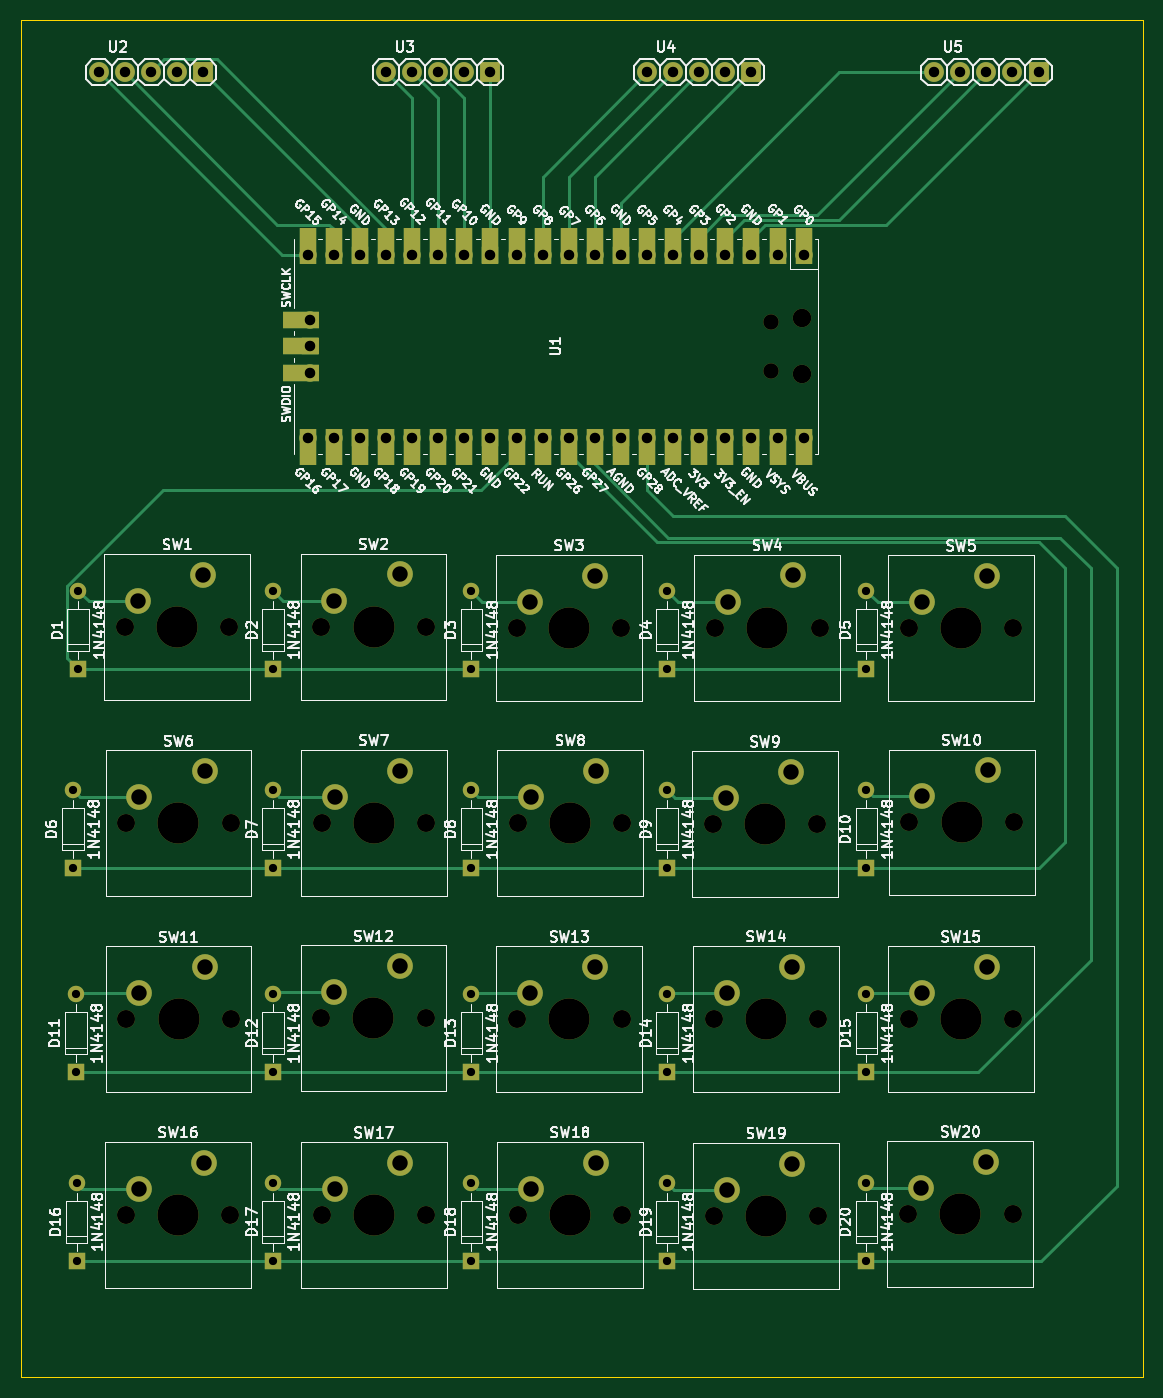
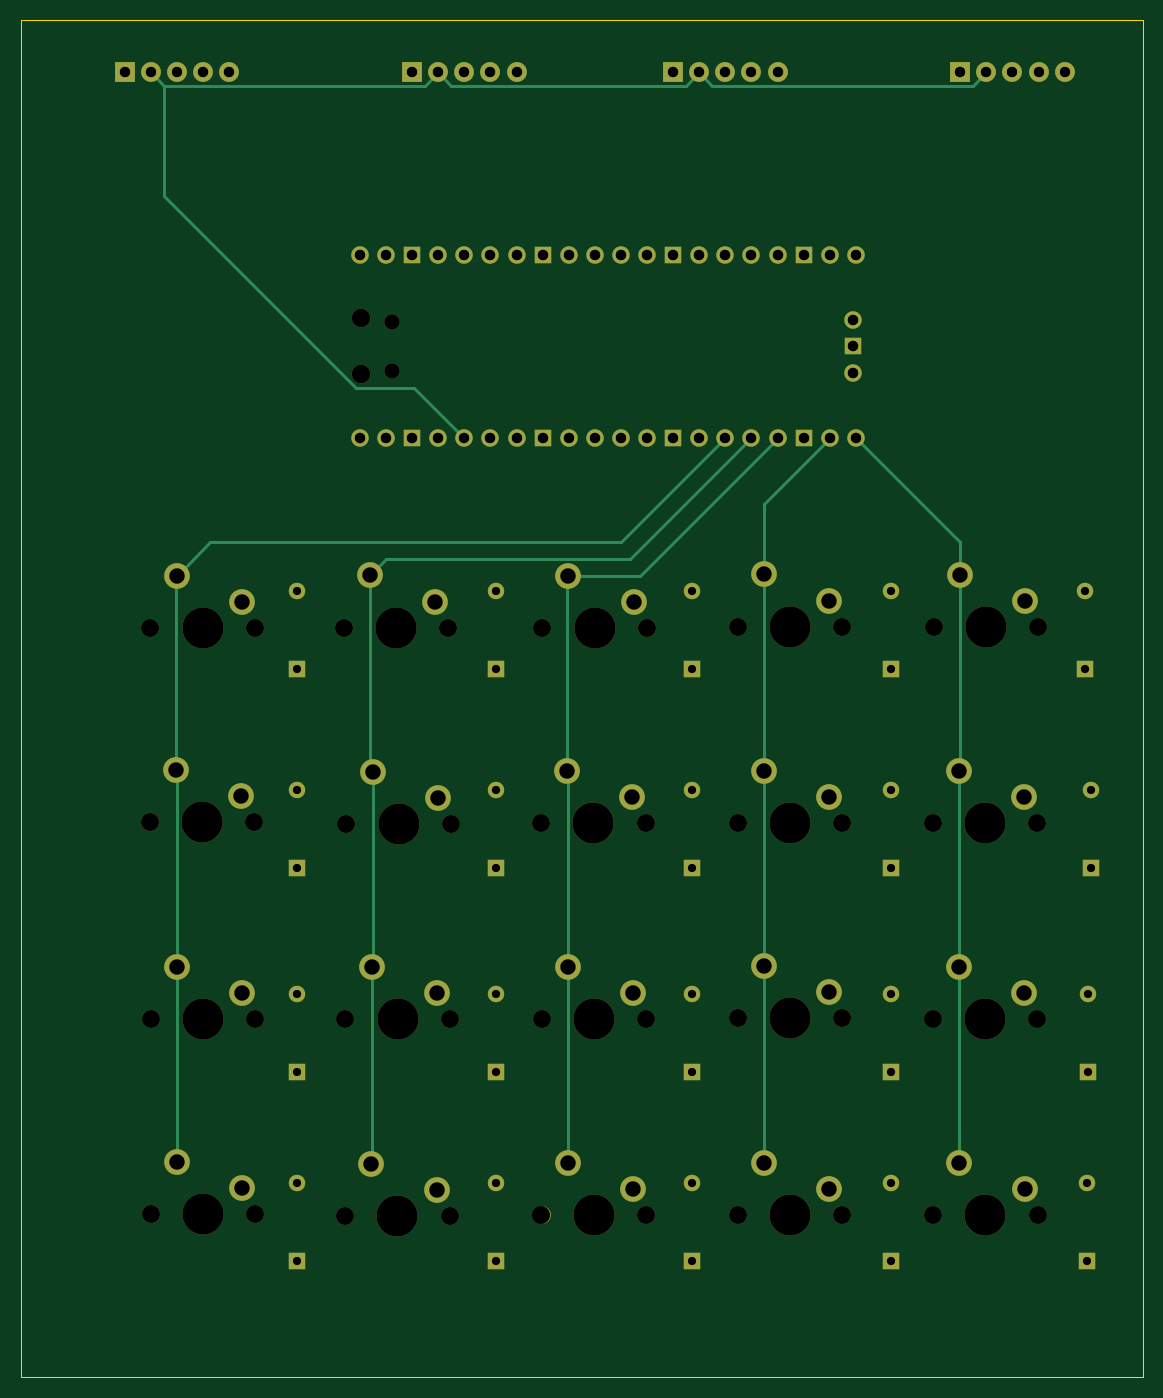
Circuit board: 11 layer files. Board 109.2 x 132.1 mm.
- bottom_copper: Macropad-B_Cu.gbr (13963 bytes)
- bottom_mask: Macropad-B_Mask.gbr (7443 bytes)
- paste: Macropad-B_Paste.gbr (451 bytes)
- bottom_silk: Macropad-B_Silkscreen.gbr (452 bytes)
- outline: Macropad-Edge_Cuts.gbr (605 bytes)
- top_copper: Macropad-F_Cu.gbr (19565 bytes)
- top_mask: Macropad-F_Mask.gbr (8868 bytes)
- paste: Macropad-F_Paste.gbr (451 bytes)
- top_silk: Macropad-F_Silkscreen.gbr (229520 bytes)
- drill: Macropad-NPTH.drl (1545 bytes)
- drill: Macropad-PTH.drl (2394 bytes)

=== bottom_copper: Macropad-B_Cu.gbr (13963 bytes, source omitted) ===
=== bottom_mask: Macropad-B_Mask.gbr (7443 bytes, source omitted) ===
=== paste: Macropad-B_Paste.gbr ===
%TF.GenerationSoftware,KiCad,Pcbnew,7.0.6*%
%TF.CreationDate,2023-08-06T21:34:40+02:00*%
%TF.ProjectId,Macropad,4d616372-6f70-4616-942e-6b696361645f,rev?*%
%TF.SameCoordinates,Original*%
%TF.FileFunction,Paste,Bot*%
%TF.FilePolarity,Positive*%
%FSLAX46Y46*%
G04 Gerber Fmt 4.6, Leading zero omitted, Abs format (unit mm)*
G04 Created by KiCad (PCBNEW 7.0.6) date 2023-08-06 21:34:40*
%MOMM*%
%LPD*%
G01*
G04 APERTURE LIST*
G04 APERTURE END LIST*
M02*

=== bottom_silk: Macropad-B_Silkscreen.gbr ===
%TF.GenerationSoftware,KiCad,Pcbnew,7.0.6*%
%TF.CreationDate,2023-08-06T21:34:40+02:00*%
%TF.ProjectId,Macropad,4d616372-6f70-4616-942e-6b696361645f,rev?*%
%TF.SameCoordinates,Original*%
%TF.FileFunction,Legend,Bot*%
%TF.FilePolarity,Positive*%
%FSLAX46Y46*%
G04 Gerber Fmt 4.6, Leading zero omitted, Abs format (unit mm)*
G04 Created by KiCad (PCBNEW 7.0.6) date 2023-08-06 21:34:40*
%MOMM*%
%LPD*%
G01*
G04 APERTURE LIST*
G04 APERTURE END LIST*
M02*

=== outline: Macropad-Edge_Cuts.gbr ===
%TF.GenerationSoftware,KiCad,Pcbnew,7.0.6*%
%TF.CreationDate,2023-08-06T21:34:41+02:00*%
%TF.ProjectId,Macropad,4d616372-6f70-4616-942e-6b696361645f,rev?*%
%TF.SameCoordinates,Original*%
%TF.FileFunction,Profile,NP*%
%FSLAX46Y46*%
G04 Gerber Fmt 4.6, Leading zero omitted, Abs format (unit mm)*
G04 Created by KiCad (PCBNEW 7.0.6) date 2023-08-06 21:34:41*
%MOMM*%
%LPD*%
G01*
G04 APERTURE LIST*
%TA.AperFunction,Profile*%
%ADD10C,0.100000*%
%TD*%
G04 APERTURE END LIST*
D10*
X25400000Y-50800000D02*
X134620000Y-50800000D01*
X134620000Y-182880000D01*
X25400000Y-182880000D01*
X25400000Y-50800000D01*
M02*

=== top_copper: Macropad-F_Cu.gbr (19565 bytes, source omitted) ===
=== top_mask: Macropad-F_Mask.gbr (8868 bytes, source omitted) ===
=== paste: Macropad-F_Paste.gbr ===
%TF.GenerationSoftware,KiCad,Pcbnew,7.0.6*%
%TF.CreationDate,2023-08-06T21:34:40+02:00*%
%TF.ProjectId,Macropad,4d616372-6f70-4616-942e-6b696361645f,rev?*%
%TF.SameCoordinates,Original*%
%TF.FileFunction,Paste,Top*%
%TF.FilePolarity,Positive*%
%FSLAX46Y46*%
G04 Gerber Fmt 4.6, Leading zero omitted, Abs format (unit mm)*
G04 Created by KiCad (PCBNEW 7.0.6) date 2023-08-06 21:34:40*
%MOMM*%
%LPD*%
G01*
G04 APERTURE LIST*
G04 APERTURE END LIST*
M02*

=== top_silk: Macropad-F_Silkscreen.gbr (229520 bytes, source omitted) ===
=== drill: Macropad-NPTH.drl ===
M48
; DRILL file {KiCad 7.0.6} date Sun 06 Aug 2023 09:34:32 PM CEST
; FORMAT={-:-/ absolute / inch / decimal}
; #@! TF.CreationDate,2023-08-06T21:34:32+02:00
; #@! TF.GenerationSoftware,Kicad,Pcbnew,7.0.6
; #@! TF.FileFunction,NonPlated,1,2,NPTH
FMAT,2
INCH
; #@! TA.AperFunction,NonPlated,NPTH,ComponentDrill
T1C0.0591
; #@! TA.AperFunction,NonPlated,NPTH,ComponentDrill
T2C0.0689
; #@! TA.AperFunction,NonPlated,NPTH,ComponentDrill
T3C0.0709
; #@! TA.AperFunction,NonPlated,NPTH,ComponentDrill
T4C0.1575
%
G90
G05
T1
X3.8756Y-3.1545
X3.8756Y-3.3455
T2
X1.4001Y-4.3251
X1.4034Y-6.5774
X1.4048Y-5.0771
X1.405Y-5.8284
X1.8001Y-4.3251
X1.8034Y-6.5774
X1.8048Y-5.0771
X1.805Y-5.8284
X2.152Y-5.8246
X2.1521Y-4.3235
X2.1532Y-5.0751
X2.1533Y-6.5785
X2.552Y-5.8246
X2.5521Y-4.3235
X2.5532Y-5.0751
X2.5533Y-6.5785
X2.901Y-4.3283
X2.9023Y-5.8276
X2.9043Y-6.5774
X2.9058Y-5.0756
X3.301Y-4.3283
X3.3023Y-5.8276
X3.3043Y-6.5774
X3.3058Y-5.0756
X3.6515Y-5.0803
X3.6554Y-5.8263
X3.6563Y-6.5806
X3.6609Y-4.3274
X4.0515Y-5.0803
X4.0554Y-5.8263
X4.0563Y-6.5806
X4.0609Y-4.3274
X4.4004Y-6.5743
X4.402Y-5.8276
X4.4025Y-4.3297
X4.4051Y-5.074
X4.8004Y-6.5743
X4.802Y-5.8276
X4.8025Y-4.3297
X4.8051Y-5.074
T3
X3.9949Y-3.1427
X3.9949Y-3.3573
T4
X1.6001Y-4.3251
X1.6034Y-6.5774
X1.6048Y-5.0771
X1.605Y-5.8284
X2.352Y-5.8246
X2.3521Y-4.3235
X2.3532Y-5.0751
X2.3533Y-6.5785
X3.101Y-4.3283
X3.1023Y-5.8276
X3.1043Y-6.5774
X3.1058Y-5.0756
X3.8515Y-5.0803
X3.8554Y-5.8263
X3.8563Y-6.5806
X3.8609Y-4.3274
X4.6004Y-6.5743
X4.602Y-5.8276
X4.6025Y-4.3297
X4.6051Y-5.074
T0
M30

=== drill: Macropad-PTH.drl ===
M48
; DRILL file {KiCad 7.0.6} date Sun 06 Aug 2023 09:34:32 PM CEST
; FORMAT={-:-/ absolute / inch / decimal}
; #@! TF.CreationDate,2023-08-06T21:34:32+02:00
; #@! TF.GenerationSoftware,Kicad,Pcbnew,7.0.6
; #@! TF.FileFunction,Plated,1,2,PTH
FMAT,2
INCH
; #@! TA.AperFunction,Plated,PTH,ComponentDrill
T1C0.0315
; #@! TA.AperFunction,Plated,PTH,ComponentDrill
T2C0.0400
; #@! TA.AperFunction,Plated,PTH,ComponentDrill
T3C0.0402
; #@! TA.AperFunction,Plated,PTH,ComponentDrill
T4C0.0591
%
G90
G05
T1
X1.2Y-4.95
X1.2Y-5.25
X1.2118Y-5.7316
X1.2118Y-6.0316
X1.2142Y-6.4547
X1.2142Y-6.7547
X1.2212Y-4.1863
X1.2212Y-4.4863
X1.9667Y-4.1863
X1.9667Y-4.4863
X1.9667Y-4.95
X1.9667Y-5.25
X1.9667Y-5.7316
X1.9667Y-6.0316
X1.9667Y-6.4547
X1.9667Y-6.7547
X2.7274Y-4.1863
X2.7274Y-4.4863
X2.7274Y-4.95
X2.7274Y-5.25
X2.7274Y-5.7316
X2.7274Y-6.0316
X2.7274Y-6.4547
X2.7274Y-6.7547
X3.477Y-4.1863
X3.477Y-4.4863
X3.477Y-4.95
X3.477Y-5.25
X3.477Y-5.7316
X3.477Y-6.0316
X3.477Y-6.4547
X3.477Y-6.7547
X4.2405Y-4.1863
X4.2405Y-4.4863
X4.2405Y-4.95
X4.2405Y-5.25
X4.2405Y-5.7316
X4.2405Y-6.0316
X4.2405Y-6.4547
X4.2405Y-6.7547
T2
X1.3Y-2.2
X1.4Y-2.2
X1.5Y-2.2
X1.6Y-2.2
X1.7Y-2.2
X2.4Y-2.2
X2.5Y-2.2
X2.6Y-2.2
X2.7Y-2.2
X2.8Y-2.2
X3.4Y-2.2
X3.5Y-2.2
X3.6Y-2.2
X3.7Y-2.2
X3.8Y-2.2
X4.5Y-2.2
X4.6Y-2.2
X4.7Y-2.2
X4.8Y-2.2
X4.9Y-2.2
T3
X2.1Y-2.9
X2.1Y-3.6
X2.1091Y-3.15
X2.1091Y-3.25
X2.1091Y-3.35
X2.2Y-2.9
X2.2Y-3.6
X2.3Y-2.9
X2.3Y-3.6
X2.4Y-2.9
X2.4Y-3.6
X2.5Y-2.9
X2.5Y-3.6
X2.6Y-2.9
X2.6Y-3.6
X2.7Y-2.9
X2.7Y-3.6
X2.8Y-2.9
X2.8Y-3.6
X2.9Y-2.9
X2.9Y-3.6
X3.0Y-2.9
X3.0Y-3.6
X3.1Y-2.9
X3.1Y-3.6
X3.2Y-2.9
X3.2Y-3.6
X3.3Y-2.9
X3.3Y-3.6
X3.4Y-2.9
X3.4Y-3.6
X3.5Y-2.9
X3.5Y-3.6
X3.6Y-2.9
X3.6Y-3.6
X3.7Y-2.9
X3.7Y-3.6
X3.8Y-2.9
X3.8Y-3.6
X3.9Y-2.9
X3.9Y-3.6
X4.0Y-2.9
X4.0Y-3.6
T4
X1.4501Y-4.2251
X1.4534Y-6.4774
X1.4548Y-4.9771
X1.455Y-5.7284
X1.7001Y-4.1251
X1.7034Y-6.3774
X1.7048Y-4.8771
X1.705Y-5.6284
X2.202Y-5.7246
X2.2021Y-4.2235
X2.2032Y-4.9751
X2.2033Y-6.4785
X2.452Y-5.6246
X2.4521Y-4.1235
X2.4532Y-4.8751
X2.4533Y-6.3785
X2.951Y-4.2283
X2.9523Y-5.7276
X2.9543Y-6.4774
X2.9558Y-4.9756
X3.201Y-4.1283
X3.2023Y-5.6276
X3.2043Y-6.3774
X3.2058Y-4.8756
X3.7015Y-4.9803
X3.7054Y-5.7263
X3.7063Y-6.4806
X3.7109Y-4.2274
X3.9515Y-4.8803
X3.9554Y-5.6263
X3.9563Y-6.3806
X3.9609Y-4.1274
X4.4504Y-6.4743
X4.452Y-5.7276
X4.4525Y-4.2297
X4.4551Y-4.974
X4.7004Y-6.3743
X4.702Y-5.6276
X4.7025Y-4.1297
X4.7051Y-4.874
T0
M30

